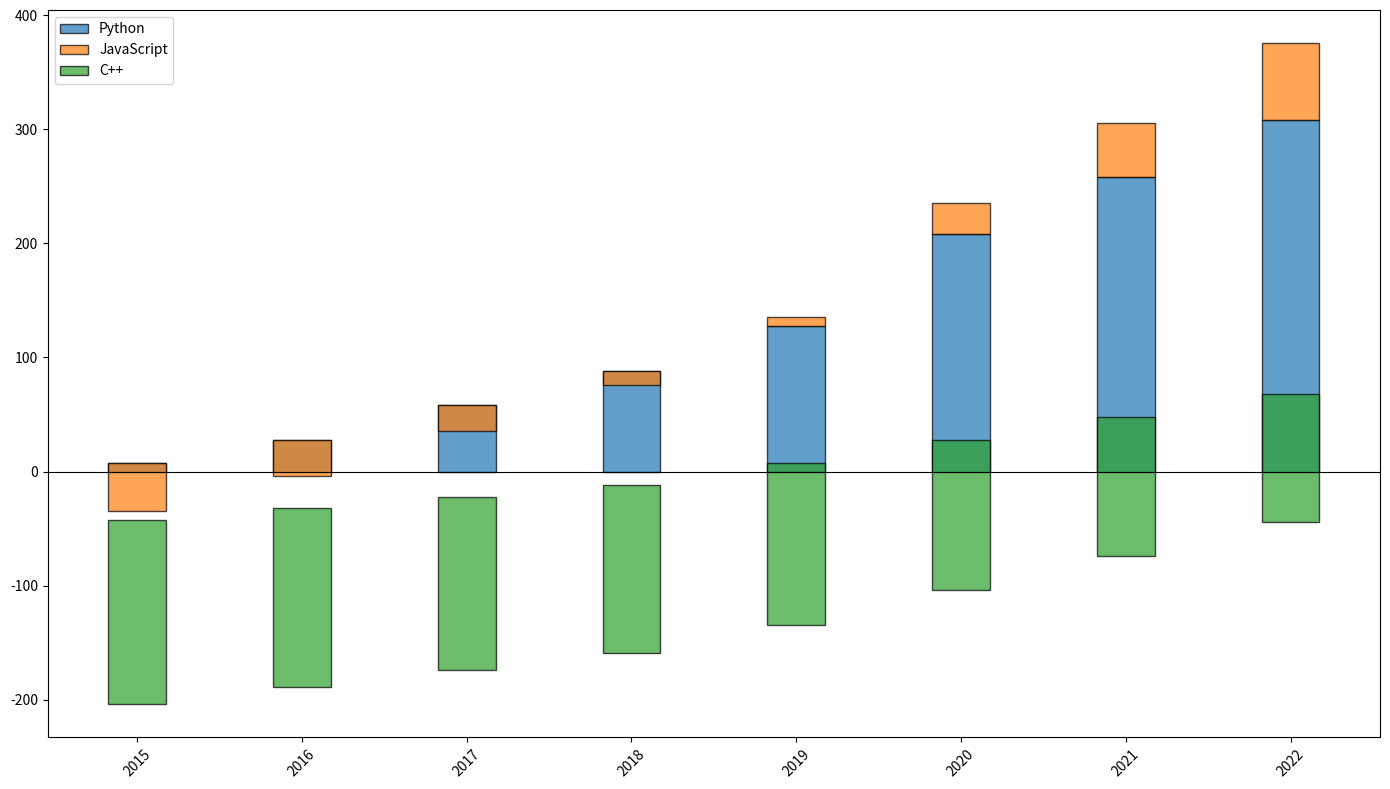

Reproduce this figure in Python.
import matplotlib.pyplot as plt
import numpy as np

# Data Setup
years = np.array(['2015', '2016', '2017', '2018', '2019', '2020', '2021', '2022'])
# Removed 'Ruby' from languages
languages = ['Python', 'JavaScript', 'C++']
# Adjusted participants array by removing 'Ruby' (3rd column)
participants = np.array([
    [200, 150, 30],
    [220, 160, 35],
    [250, 170, 40],
    [280, 180, 45],
    [320, 200, 50],
    [400, 220, 60],
    [450, 240, 70],
    [500, 260, 80],
])

# Calculate differences from a central axis: mean of participants
mean_participants = np.mean(participants)
participants_delta = participants - mean_participants

fig, ax = plt.subplots(figsize=(14, 8))
bar_width = 0.35
x = np.arange(len(years))

# Plot diverging bars for each language
for i, language in enumerate(languages):
    ax.bar(x, participants_delta[:, i], width=bar_width, label=language, alpha=0.7, edgecolor='black', 
           align='center', bottom=participants_delta[:, i - 1] if i != 0 else 0)

# Custom ticks and axis settings
ax.set_xticks(x)
ax.set_xticklabels(years, rotation=45)
ax.axhline(0, color='black', linewidth=0.8)

# Add legend and display the plot
ax.legend()
plt.tight_layout()
plt.show()
